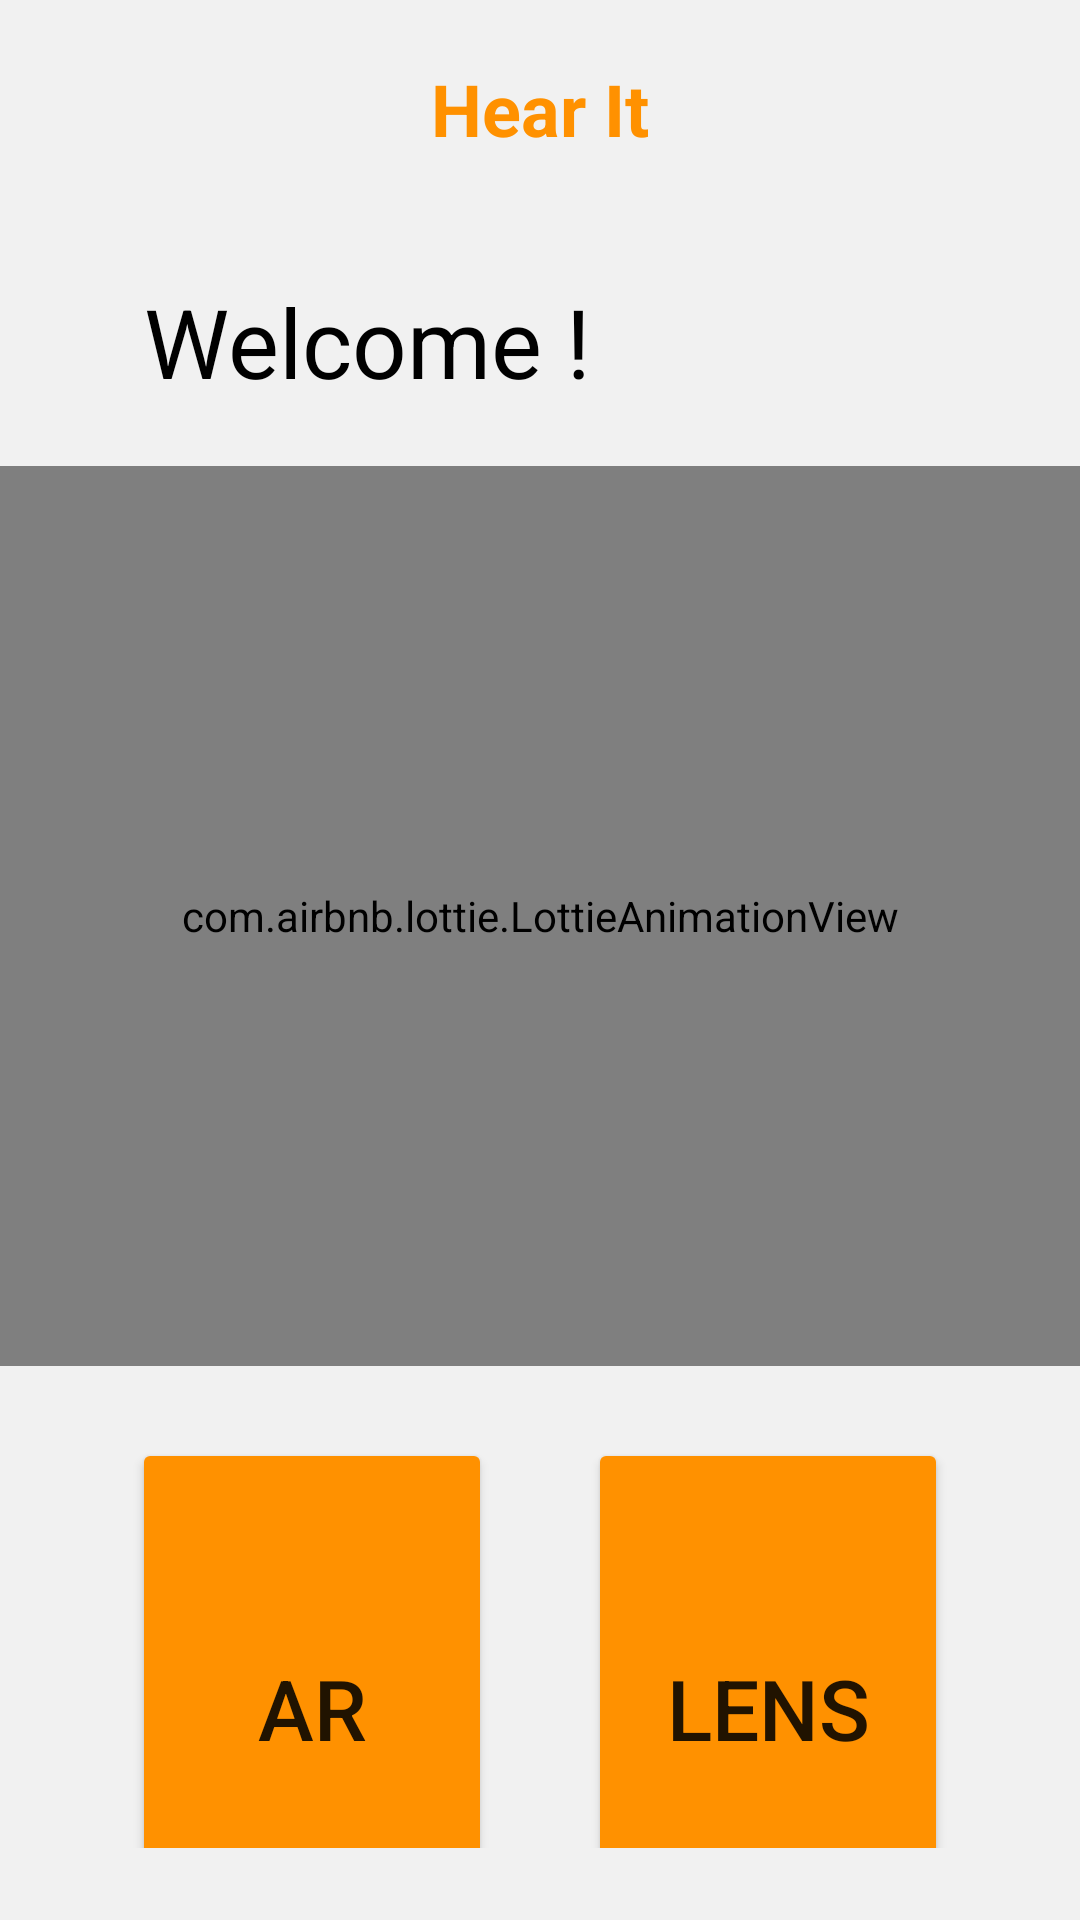

Produce the Android XML layout that renders to this screen, including the resource entries it uses.
<!-- AndroidManifest.xml: application theme Theme.HearIt -->
<!-- res/layout/activity_main.xml -->
<?xml version="1.0" encoding="utf-8"?>
<RelativeLayout android:layout_width="match_parent"
    android:layout_height="match_parent"
    xmlns:tools="http://schemas.android.com/tools"
    xmlns:app="http://schemas.android.com/apk/res-auto"
    android:background="#F1F1F1"
    xmlns:android="http://schemas.android.com/apk/res/android"
    tools:context=".MainActivity">
    <LinearLayout
        android:layout_width="match_parent"
        android:layout_height="match_parent"
        android:orientation="vertical">
        <TextView
            android:layout_width="match_parent"
            android:layout_height="wrap_content"
            android:text="Hear It"
            android:gravity="center"
            android:textSize="24dp"
            android:textColor="@color/orange_accent_400"
            android:textStyle="bold"
            android:layout_margin="20dp"/>
        <TextView
            android:layout_width="wrap_content"
            android:layout_height="wrap_content"
            android:text="Welcome !"
            android:textStyle="normal"
            android:textSize="32dp"
            android:textColor="@color/black"
            android:layout_marginLeft="28dp"
            android:padding="20dp"/>
        <com.airbnb.lottie.LottieAnimationView
            android:layout_width="match_parent"
            android:layout_height="300dp"
            android:layout_gravity="center"
            app:lottie_rawRes="@raw/lurking_cat"
            app:lottie_autoPlay="true"
            app:lottie_loop="true"/>
        <LinearLayout
            android:layout_width="match_parent"
            android:layout_height="wrap_content"
            android:orientation="horizontal"
            android:padding="24dp"
            android:gravity="center_horizontal">

            <Button
                android:id="@+id/arBtn"
                android:layout_width="120sp"
                android:layout_height="180sp"
                android:layout_marginRight="16dp"
                android:backgroundTint="@color/orange_accent_400"
                android:shadowRadius="4"
                app:elevation="2dp"
                android:text="AR"
                android:textSize="28dp"
                app:cornerRadius="20dp"
                app:rippleColor="@color/white" />

            <Button
                android:id="@+id/lensBtn"
                android:layout_width="120sp"
                android:layout_height="180sp"
                android:layout_marginLeft="16dp"
                android:backgroundTint="@color/orange_accent_400"
                app:elevation="2dp"
                android:shadowRadius="4"
                android:text="Lens"
                android:textSize="28dp"
                app:cornerRadius="20dp"
                app:rippleColor="@color/white" />
        </LinearLayout>
    </LinearLayout>

</RelativeLayout>
<!-- resources referenced by this layout -->
<resources>
  <color name="black">#FF000000</color>
  <color name="orange_accent_400">#FFFF9100</color>
  <color name="white">#FFFFFFFF</color>
  <style name="Theme.HearIt" parent="Theme.AppCompat.Light.DarkActionBar">
          
          <item name="colorPrimary">@color/purple_500</item>
          <item name="colorPrimaryDark">@color/purple_700</item>
          <item name="colorAccent">@color/teal_200</item>
          
      </style>
  <!-- not gathered from this repository: default colours our renderer supplied (Android Studio template values) -->
  <color name="purple_500">#FF6200EE</color>
  <color name="purple_700">#FF3700B3</color>
  <color name="teal_200">#FF03DAC5</color>
</resources>
